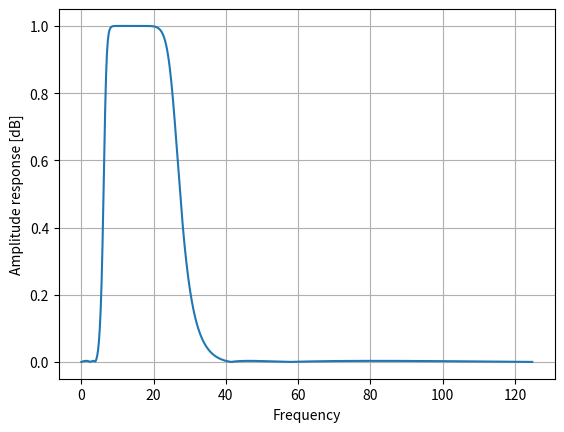

Source code (Python):
"""
Script to optimize the parameters of the filter used in FBCSP algorithm
"""
from scipy import signal

import numpy as np
import matplotlib.pyplot as plt

low_freq = 4
high_freq = 40
fs = 250
# b, a = signal.iirfilter(8, [low_freq, high_freq], btype="bandpass", fs=fs)
# b, a = signal.butter(9, [low_freq, high_freq], btype="bandpass", fs=fs)
b, a = signal.cheby2(5, 50, [low_freq, high_freq], btype="bandpass", fs=fs)
w, h = signal.freqz(b, a)

# bands = (0, 2, 4, 40, 45, 60, 80, 125)
# desired = (0, 0, 1, 1, 0, 0, 0, 0)
# fir_firls = signal.firls(37, bands, desired, fs=fs)
# w, h = signal.freqz(fir_firls)

plt.plot((fs * 0.5 / np.pi) * w, abs(h))
# plt.semilogx(w, 20 * np.log10(abs(h)))
plt.xlabel('Frequency')
plt.ylabel('Amplitude response [dB]')
plt.grid()
plt.show()
